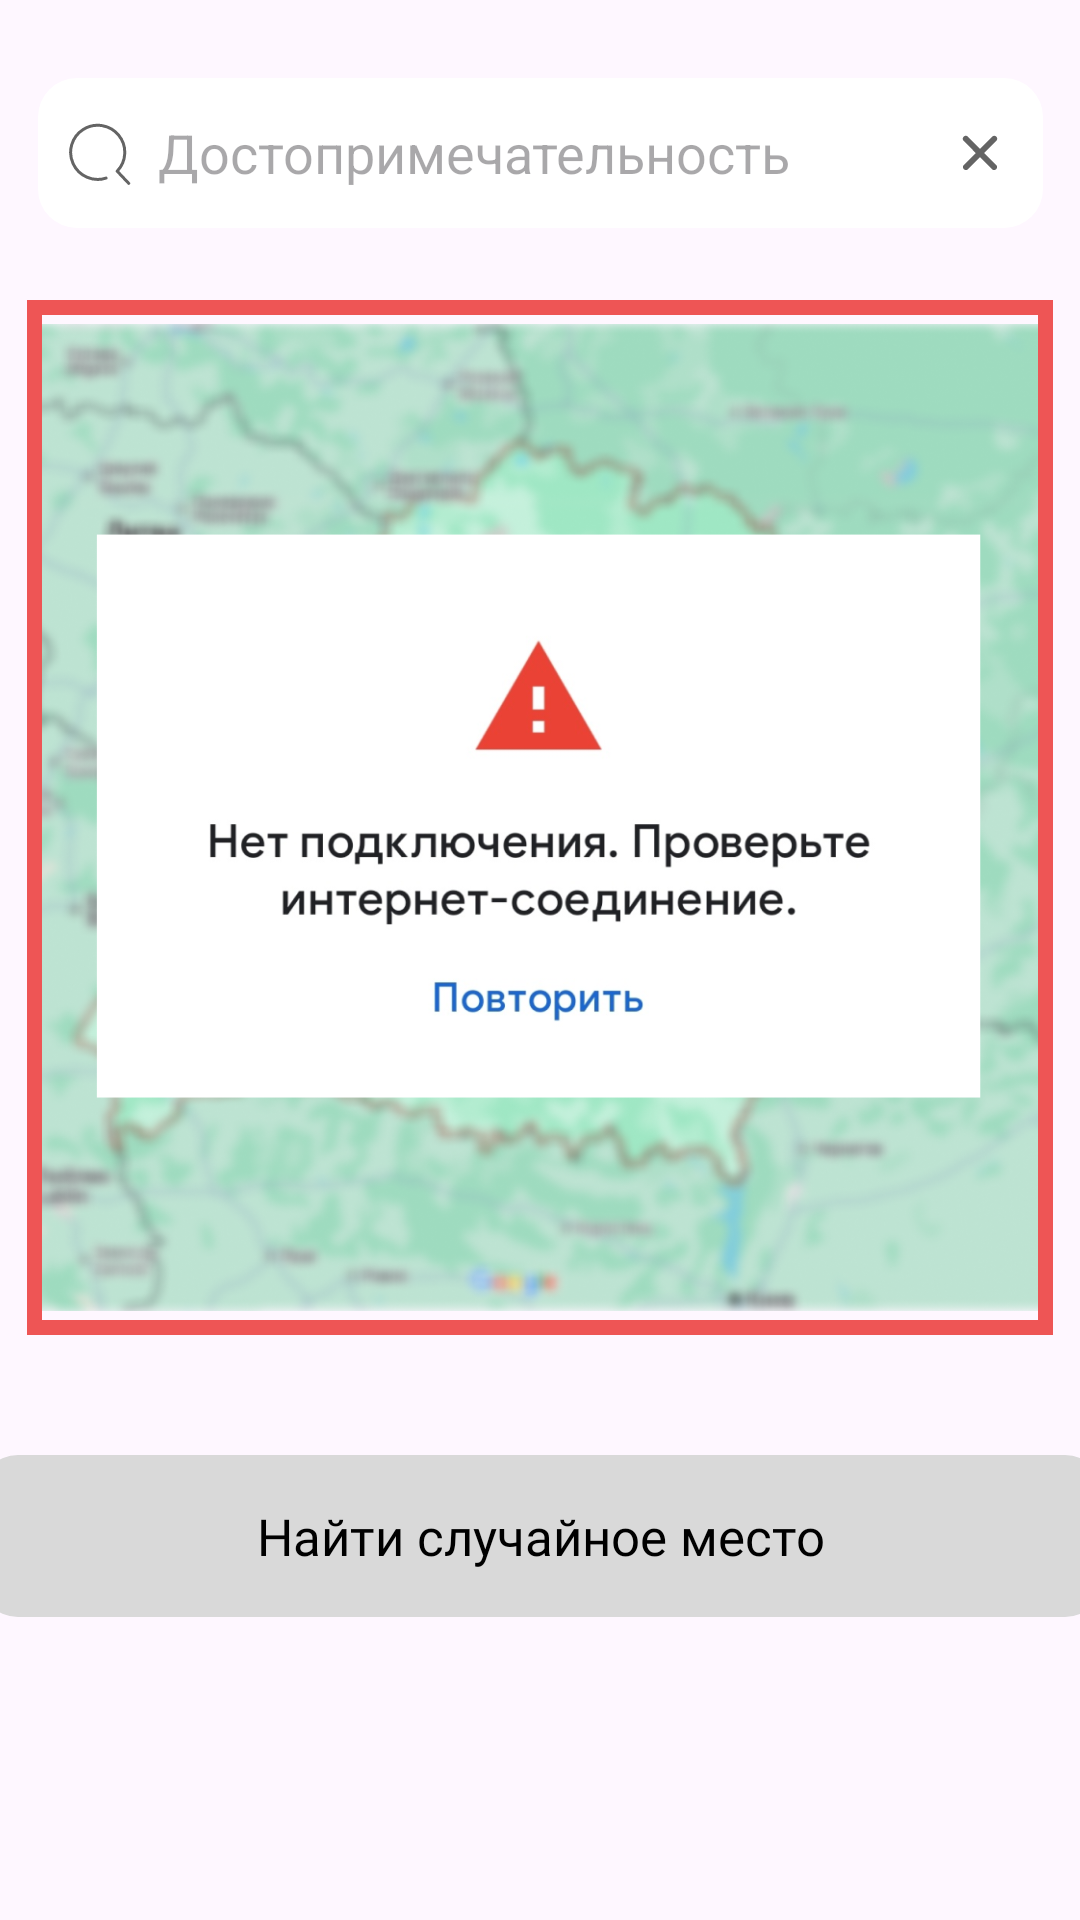

Produce the Android XML layout that renders to this screen, including the resource entries it uses.
<!-- AndroidManifest.xml: application theme Theme.Pocket_history -->
<!-- res/layout/fragment_start.xml -->
<?xml version="1.0" encoding="utf-8"?>
<FrameLayout xmlns:android="http://schemas.android.com/apk/res/android"
    xmlns:tools="http://schemas.android.com/tools"
    android:layout_width="match_parent"
    android:layout_height="match_parent"
    xmlns:app="http://schemas.android.com/apk/res-auto"
    tools:context=".StartFragment"
    android:id="@+id/StartFragment">

    <androidx.constraintlayout.widget.ConstraintLayout
        android:layout_width="match_parent"
        android:layout_height="match_parent">

        <ImageView
            android:id="@+id/place"
            android:layout_width="342dp"
            android:layout_height="345dp"
            android:layout_marginTop="24dp"
            android:background="@drawable/big_red_border"
            app:layout_constraintEnd_toEndOf="parent"
            app:layout_constraintStart_toStartOf="parent"
            app:layout_constraintTop_toBottomOf="@+id/search_bar"
            app:srcCompat="@drawable/non_connect" />

        <EditText
            android:id="@+id/search_bar"
            android:layout_width="wrap_content"
            android:layout_height="50dp"
            android:layout_marginTop="26dp"
            android:background="@drawable/rectangle"
            android:hint="Достопримечательность"
            android:inputType="text"
            android:textColor="@color/black"
            android:paddingLeft="40dp"
            android:paddingRight="40dp"
            app:layout_constraintEnd_toEndOf="parent"
            app:layout_constraintStart_toStartOf="parent"
            app:layout_constraintTop_toTopOf="parent" />

        <ImageView
            android:id="@+id/search"
            android:layout_width="wrap_content"
            android:layout_height="wrap_content"
            android:layout_marginStart="10dp"
            app:layout_constraintBottom_toBottomOf="@+id/search_bar"
            app:layout_constraintEnd_toEndOf="@+id/search_bar"
            app:layout_constraintHorizontal_bias="0.0"
            app:layout_constraintStart_toStartOf="@+id/search_bar"
            app:layout_constraintTop_toTopOf="@+id/search_bar"
            android:background="@drawable/search" />

        <ImageView
            android:id="@+id/cross"
            android:layout_width="wrap_content"
            android:layout_height="wrap_content"
            android:layout_marginEnd="15dp"
            app:layout_constraintBottom_toBottomOf="@+id/search_bar"
            app:layout_constraintEnd_toEndOf="@+id/search_bar"
            app:layout_constraintHorizontal_bias="1.0"
            app:layout_constraintStart_toStartOf="@+id/search_bar"
            app:layout_constraintTop_toTopOf="@+id/search_bar"
            app:srcCompat="@drawable/vector" />


        <ImageView
            android:id="@+id/random_button"
            android:layout_width="375dp"
            android:layout_height="54dp"
            android:layout_marginTop="40dp"
            android:src="@drawable/angle_button"
            app:layout_constraintBottom_toBottomOf="parent"
            app:layout_constraintEnd_toEndOf="parent"
            app:layout_constraintStart_toStartOf="parent"
            app:layout_constraintTop_toBottomOf="@+id/place"
            app:layout_constraintVertical_bias="0.0" />

        <TextView
            android:id="@+id/textView17"
            android:fontFamily="@font/manrope"
            android:textSize="17sp"
            android:layout_width="wrap_content"
            android:layout_height="wrap_content"
            android:text="Найти случайное место"
            android:textColor="@color/black"
            app:layout_constraintBottom_toBottomOf="@+id/random_button"
            app:layout_constraintEnd_toEndOf="@+id/random_button"
            app:layout_constraintStart_toStartOf="@+id/random_button"
            app:layout_constraintTop_toTopOf="@+id/random_button" />

    </androidx.constraintlayout.widget.ConstraintLayout>
</FrameLayout>
<!-- resources referenced by this layout -->
<resources>
  <color name="black">#FF000000</color>
  <!-- drawable angle_button (drawable) -->
  <?xml version="1.0" encoding="utf-8"?>
  <shape xmlns:android="http://schemas.android.com/apk/res/android">
  <corners android:radius="13dp"/>
      <solid android:color="@color/background_dark"/>
  </shape>
  <!-- drawable big_red_border (drawable) -->
  <?xml version="1.0" encoding="UTF-8"?>
  <shape xmlns:android="http://schemas.android.com/apk/res/android">
      <stroke android:width="5dp" android:color="@color/app_red" />
   <padding android:bottom="5dp" android:left="5dp" android:right="5dp" android:top="5dp">
   </padding>
  </shape>
  <!-- drawable non_connect: png bitmap (drawable, 618854 bytes) -->
  <!-- drawable rectangle (drawable) -->
  <vector xmlns:android="http://schemas.android.com/apk/res/android"
      android:width="335dp"
      android:height="50dp"
      android:viewportWidth="335"
      android:viewportHeight="50">
    <path
        android:pathData="M13,0L322,0A13,13 0,0 1,335 13L335,37A13,13 0,0 1,322 50L13,50A13,13 0,0 1,0 37L0,13A13,13 0,0 1,13 0z"
        android:fillColor="#ffffff"/>
  </vector>
  <!-- drawable search (drawable) -->
  <vector xmlns:android="http://schemas.android.com/apk/res/android"
      android:width="22dp"
      android:height="22dp"
      android:viewportWidth="22"
      android:viewportHeight="22">
    <group>
      <clip-path
          android:pathData="M0,0h22v22h-22z"/>
      <group>
        <clip-path
            android:pathData="M22,0H0V22H22V0Z"/>
        <path
            android:strokeWidth="1"
            android:pathData="M20.239,21.12L16.392,17.051C17.922,15.466 18.819,13.377 18.915,11.176C19.011,8.975 18.299,6.816 16.913,5.104C15.526,3.392 13.562,2.247 11.389,1.884C9.217,1.52 6.987,1.964 5.119,3.132C3.251,4.299 1.875,6.109 1.25,8.222C0.624,10.334 0.793,12.601 1.724,14.598C2.655,16.594 4.284,18.181 6.304,19.059C8.324,19.937 10.596,20.046 12.69,19.365"
            android:strokeLineJoin="round"
            android:fillColor="#00000000"
            android:strokeColor="#646464"
            android:strokeLineCap="round"/>
      </group>
    </group>
  </vector>
  <!-- drawable vector (drawable) -->
  <vector xmlns:android="http://schemas.android.com/apk/res/android"
      android:width="12dp"
      android:height="12dp"
      android:viewportWidth="12"
      android:viewportHeight="12">
    <path
        android:pathData="M11.421,1.993C11.517,1.901 11.593,1.791 11.646,1.669C11.698,1.547 11.726,1.416 11.727,1.283C11.728,1.15 11.703,1.018 11.653,0.895C11.602,0.773 11.528,0.661 11.434,0.567C11.34,0.473 11.229,0.399 11.106,0.348C10.983,0.298 10.851,0.273 10.719,0.274C10.586,0.275 10.455,0.302 10.333,0.355C10.211,0.407 10.1,0.483 10.008,0.579L6,4.585L1.993,0.579C1.902,0.48 1.791,0.402 1.669,0.347C1.546,0.292 1.414,0.263 1.279,0.261C1.145,0.258 1.012,0.283 0.887,0.333C0.763,0.383 0.65,0.458 0.555,0.553C0.46,0.648 0.385,0.761 0.335,0.886C0.284,1.01 0.26,1.144 0.262,1.278C0.264,1.412 0.294,1.545 0.348,1.667C0.403,1.79 0.482,1.9 0.58,1.992L4.584,6L0.577,10.007C0.401,10.196 0.305,10.447 0.309,10.706C0.314,10.965 0.419,11.212 0.602,11.396C0.785,11.579 1.032,11.684 1.291,11.688C1.55,11.693 1.801,11.597 1.991,11.42L6,7.413L10.007,11.421C10.196,11.598 10.447,11.694 10.706,11.69C10.965,11.685 11.212,11.58 11.396,11.397C11.579,11.214 11.684,10.966 11.688,10.707C11.693,10.448 11.597,10.198 11.42,10.008L7.416,6L11.421,1.993Z"
        android:fillColor="#646464"/>
  </vector>
  <style name="Theme.Pocket_history" parent="Base.Theme.Pocket_history" />
  <color name="background_dark">#D9D9D9</color>
  <color name="app_red">#EE5555</color>
  <style name="Base.Theme.Pocket_history" parent="Theme.Material3.DayNight.NoActionBar">
          
          
      </style>
</resources>
